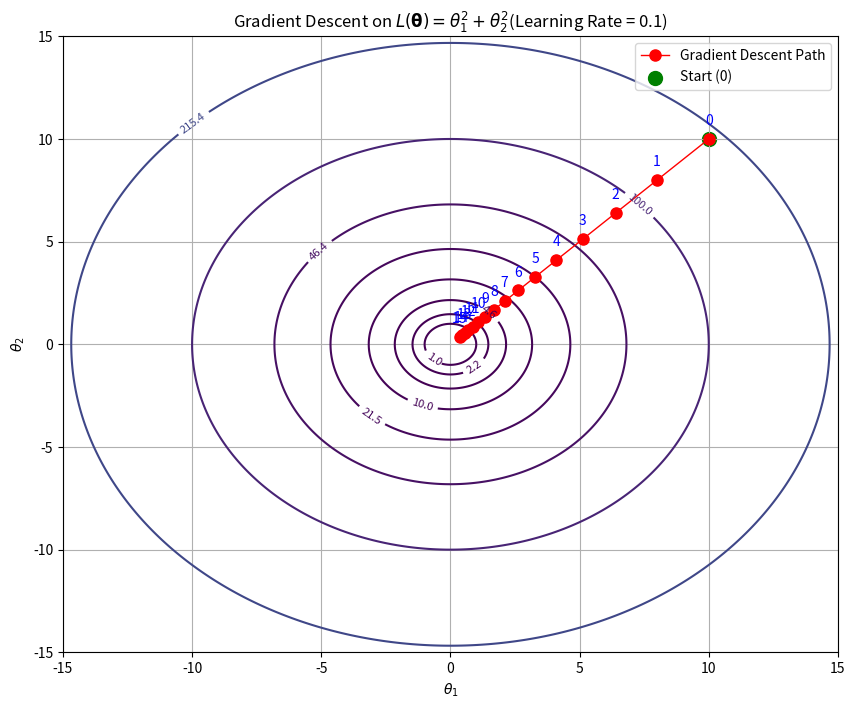

Reproduce this figure in Python.
import numpy as np
import matplotlib.pyplot as plt


def gradient_descent(start, learning_rate, iterations):
    """执行梯度下降算法，返回迭代路径"""
    points = [np.array(start, dtype=float)]  # 初始点
    for _ in range(iterations):
        current = points[-1]
        grad = 2 * current  # 梯度为 (2x, 2y)
        next_point = current - learning_rate * grad
        points.append(next_point.copy())
    return np.array(points)


# 生成等高线数据
x = np.linspace(-15, 15, 400)
y = np.linspace(-15, 15, 400)
X, Y = np.meshgrid(x, y)
Z = X ** 2 + Y ** 2

# 绘制等高线
plt.figure(figsize=(10, 8))
contour = plt.contour(X, Y, Z, levels=np.logspace(0, 3, 10), cmap='viridis')
plt.clabel(contour, inline=True, fontsize=8)

# 执行梯度下降（学习率=1，迭代5次）
initial_point = (10, 10)
learning_rate = 0.1
iterations = 15
points = gradient_descent(initial_point, learning_rate, iterations)
print(points)
# 绘制迭代路径
plt.plot(points[:, 0], points[:, 1], 'ro-', markersize=8, linewidth=1, label='Gradient Descent Path')
plt.scatter(points[0, 0], points[0, 1], color='green', s=100, label='Start (0)')
plt.scatter(points[1:, 0], points[1:, 1], color='red', s=50)

# 标注迭代步骤
for i, (x, y) in enumerate(points):
    plt.annotate(i, (x, y), textcoords="offset points", xytext=(0, 10), ha='center', color='blue')

# 设置图形属性
plt.xlim(-15, 15)
plt.ylim(-15, 15)
plt.xlabel('$\\theta_1$')
plt.ylabel('$\\theta_2$')
plt.title('Gradient Descent on $L(\mathbf{\\theta})=\\theta_1^2+\\theta_2^2$' + f'(Learning Rate = {learning_rate})')
plt.legend()
plt.grid(True)
plt.show()
